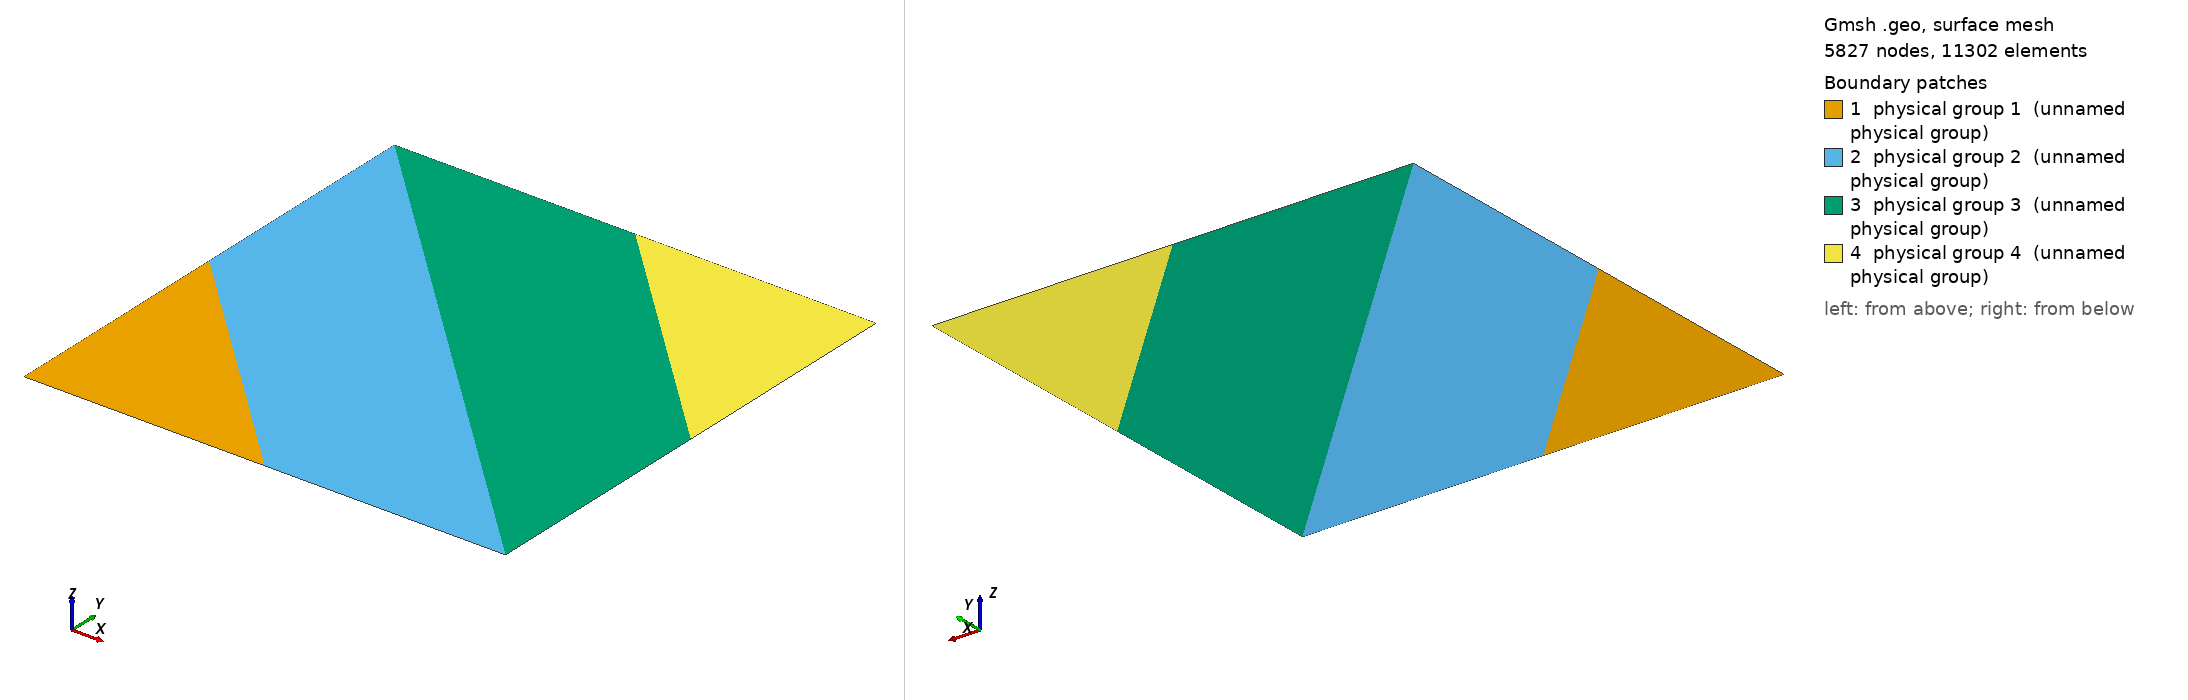

Gmsh geometry script, surface-meshed: 5827 nodes, 11302 surface elements. Boundary patches (legend numbers): 1 physical group 1 (unnamed physical group), 2 physical group 2 (unnamed physical group), 3 physical group 3 (unnamed physical group), 4 physical group 4 (unnamed physical group). Left view from above one corner, right view from below the opposite corner. Legend entries are the model's physical surfaces. The drawing asked Gmsh for element sizes between 1% and 20% of the model's largest extent; the script's own settings can give other sizes.

=== coarse3_def.geo (drawn) ===
Point(1)={0.0, 0.0, 0.0, 0.01};
Point(2)={0.16666666666666666, 0.0, 0.0, 0.01};
Point(3)={0.08333333333333333, 0.08333333333333333, 0.0, 0.01};
Point(4)={0.3333333333333333, 0.0, 0.0, 0.01};
Point(5)={0.25, 0.08333333333333333, 0.0, 0.02};
Point(6)={0.5, 0.0, 0.0, 0.02};
Point(7)={0.41666666666666663, 0.08333333333333333, 0.0, 0.02};
Point(8)={0.6666666666666666, 0.0, 0.0, 0.02};
Point(9)={0.5833333333333333, 0.08333333333333333, 0.0, 0.02};
Point(10)={0.8333333333333333, 0.0, 0.0, 0.02};
Point(11)={0.7499999999999999, 0.08333333333333333, 0.0, 0.02};
Point(12)={0.9999999999999999, 0.0, 0.0, 0.02};
Point(13)={0.9166666666666665, 0.08333333333333333, 0.0, 0.02};
Point(14)={0.0, 0.16666666666666666, 0.0, 0.01};
Point(15)={0.16666666666666666, 0.16666666666666666, 0.0, 0.01};
Point(16)={0.3333333333333333, 0.16666666666666666, 0.0, 0.02};
Point(17)={0.5, 0.16666666666666666, 0.0, 0.02};
Point(18)={0.6666666666666666, 0.16666666666666666, 0.0, 0.02};
Point(19)={0.8333333333333333, 0.16666666666666666, 0.0, 0.02};
Point(20)={0.08333333333333333, 0.25, 0.0, 0.02};
Point(21)={0.25, 0.25, 0.0, 0.01};
Point(22)={0.41666666666666663, 0.25, 0.0, 0.01};
Point(23)={0.5833333333333334, 0.25, 0.0, 0.01};
Point(24)={0.75, 0.25, 0.0, 0.01};
Point(25)={0.0, 0.3333333333333333, 0.0, 0.01};
Point(26)={0.16666666666666669, 0.3333333333333333, 0.0, 0.02};
Point(27)={0.3333333333333333, 0.3333333333333333, 0.0, 0.02};
Point(28)={0.5, 0.3333333333333333, 0.0, 0.02};
Point(29)={0.6666666666666666, 0.3333333333333333, 0.0, 0.02};
Point(30)={0.08333333333333333, 0.41666666666666663, 0.0, 0.02};
Point(31)={0.25, 0.41666666666666663, 0.0, 0.02};
Point(32)={0.41666666666666663, 0.41666666666666663, 0.0, 0.02};
Point(33)={0.5833333333333334, 0.41666666666666663, 0.0, 0.02};
Point(34)={0.0, 0.49999999999999994, 0.0, 0.01};
Point(35)={0.16666666666666669, 0.49999999999999994, 0.0, 0.02};
Point(36)={0.3333333333333333, 0.49999999999999994, 0.0, 0.02};
Point(37)={0.5, 0.49999999999999994, 0.0, 0.02};
Point(38)={0.08333333333333333, 0.5833333333333333, 0.0, 0.02};
Point(39)={0.25, 0.5833333333333333, 0.0, 0.02};
Point(40)={0.41666666666666663, 0.5833333333333333, 0.0, 0.02};
Point(41)={0.0, 0.6666666666666666, 0.0, 0.01};
Point(42)={0.16666666666666669, 0.6666666666666666, 0.0, 0.02};
Point(43)={0.3333333333333333, 0.6666666666666666, 0.0, 0.02};
Point(44)={0.08333333333333336, 0.75, 0.0, 0.02};
Point(45)={0.25, 0.75, 0.0, 0.02};
Point(46)={2.7755575615628914e-17, 0.8333333333333334, 0.0, 0.01};
Point(47)={0.16666666666666669, 0.8333333333333334, 0.0, 0.02};
Point(48)={0.08333333333333336, 0.9166666666666667, 0.0, 0.02};
Point(49)={2.7755575615628914e-17, 1.0, 0.0, 0.01};
Point(50)={0.16666666666666669, 1.0, 0.0, 0.01};
Point(51)={0.25, 0.9166666666666667, 0.0, 0.02};
Point(52)={0.3333333333333333, 0.8333333333333334, 0.0, 0.02};
Point(53)={0.3333333333333333, 1.0, 0.0, 0.01};
Point(54)={0.41666666666666663, 0.75, 0.0, 0.02};
Point(55)={0.41666666666666663, 0.9166666666666667, 0.0, 0.02};
Point(56)={0.5, 0.6666666666666666, 0.0, 0.02};
Point(57)={0.5, 0.8333333333333334, 0.0, 0.02};
Point(58)={0.5, 1.0, 0.0, 0.01};
Point(59)={0.5833333333333333, 0.5833333333333333, 0.0, 0.02};
Point(60)={0.5833333333333333, 0.75, 0.0, 0.02};
Point(61)={0.5833333333333333, 0.9166666666666667, 0.0, 0.02};
Point(62)={0.6666666666666666, 0.49999999999999994, 0.0, 0.02};
Point(63)={0.6666666666666666, 0.6666666666666666, 0.0, 0.02};
Point(64)={0.6666666666666666, 0.8333333333333334, 0.0, 0.02};
Point(65)={0.75, 0.41666666666666663, 0.0, 0.01};
Point(66)={0.7499999999999999, 0.5833333333333333, 0.0, 0.01};
Point(67)={0.7499999999999999, 0.75, 0.0, 0.01};
Point(68)={0.8333333333333333, 0.3333333333333333, 0.0, 0.02};
Point(69)={0.8333333333333333, 0.49999999999999994, 0.0, 0.02};
Point(70)={0.8333333333333333, 0.6666666666666666, 0.0, 0.02};
Point(71)={0.9166666666666666, 0.25, 0.0, 0.02};
Point(72)={0.9166666666666666, 0.41666666666666663, 0.0, 0.02};
Point(73)={0.9166666666666665, 0.5833333333333333, 0.0, 0.02};
Point(74)={0.9999999999999999, 0.16666666666666666, 0.0, 0.02};
Point(75)={0.9999999999999999, 0.3333333333333333, 0.0, 0.02};
Point(76)={0.9999999999999999, 0.49999999999999994, 0.0, 0.02};
Point(77)={0.6666666666666666, 1.0, 0.0, 0.01};
Point(78)={0.7499999999999999, 0.9166666666666667, 0.0, 0.02};
Point(79)={0.8333333333333333, 0.8333333333333334, 0.0, 0.01};
Point(80)={0.9166666666666665, 0.75, 0.0, 0.02};
Point(81)={0.9999999999999999, 0.6666666666666666, 0.0, 0.01};
Point(82)={0.8333333333333333, 1.0, 0.0, 0.01};
Point(83)={0.9166666666666665, 0.9166666666666667, 0.0, 0.01};
Point(84)={0.9999999999999999, 0.8333333333333334, 0.0, 0.01};
Point(85)={0.9999999999999999, 1.0, 0.0, 0.01};

Line(1)={1,2};
Line(2)={2,3};
Line(3)={3,1};
Line(4)={2,4};
Line(5)={4,5};
Line(6)={5,2};
Line(7)={4,6};
Line(8)={6,7};
Line(9)={7,4};
Line(10)={6,8};
Line(11)={8,9};
Line(12)={9,7};
Line(13)={8,10};
Line(14)={10,11};
Line(15)={11,9};
Line(16)={10,12};
Line(17)={12,13};
Line(18)={13,11};
Line(19)={3,14};
Line(20)={14,1};
Line(21)={5,15};
Line(22)={15,3};
Line(23)={7,16};
Line(24)={16,5};
Line(25)={9,17};
Line(26)={17,16};
Line(27)={11,18};
Line(28)={18,17};
Line(29)={13,19};
Line(30)={19,18};
Line(31)={15,20};
Line(32)={20,14};
Line(33)={16,21};
Line(34)={21,15};
Line(35)={17,22};
Line(36)={22,21};
Line(37)={18,23};
Line(38)={23,22};
Line(39)={19,24};
Line(40)={24,23};
Line(41)={20,25};
Line(42)={25,14};
Line(43)={21,26};
Line(44)={26,20};
Line(45)={22,27};
Line(46)={27,26};
Line(47)={23,28};
Line(48)={28,27};
Line(49)={24,29};
Line(50)={29,28};
Line(51)={26,30};
Line(52)={30,25};
Line(53)={27,31};
Line(54)={31,30};
Line(55)={28,32};
Line(56)={32,31};
Line(57)={29,33};
Line(58)={33,32};
Line(59)={30,34};
Line(60)={34,25};
Line(61)={31,35};
Line(62)={35,34};
Line(63)={32,36};
Line(64)={36,35};
Line(65)={33,37};
Line(66)={37,36};
Line(67)={36,39};
Line(68)={39,38};
Line(69)={38,35};
Line(70)={37,40};
Line(71)={40,39};
Line(72)={38,34};
Line(73)={38,41};
Line(74)={41,34};
Line(75)={39,42};
Line(76)={42,41};
Line(77)={40,43};
Line(78)={43,42};
Line(79)={43,45};
Line(80)={45,44};
Line(81)={44,42};
Line(82)={44,41};
Line(83)={45,47};
Line(84)={47,46};
Line(85)={46,44};
Line(86)={46,41};
Line(87)={47,48};
Line(88)={48,46};
Line(89)={48,49};
Line(90)={49,46};
Line(91)={47,50};
Line(92)={50,48};
Line(93)={50,49};
Line(94)={45,51};
Line(95)={51,50};
Line(96)={43,52};
Line(97)={52,51};
Line(98)={52,53};
Line(99)={53,51};
Line(100)={53,50};
Line(101)={40,54};
Line(102)={54,52};
Line(103)={54,55};
Line(104)={55,53};
Line(105)={37,56};
Line(106)={56,54};
Line(107)={56,57};
Line(108)={57,55};
Line(109)={57,58};
Line(110)={58,55};
Line(111)={58,53};
Line(112)={33,59};
Line(113)={59,56};
Line(114)={59,60};
Line(115)={60,57};
Line(116)={60,61};
Line(117)={61,58};
Line(118)={29,62};
Line(119)={62,59};
Line(120)={62,63};
Line(121)={63,60};
Line(122)={63,64};
Line(123)={64,61};
Line(124)={24,65};
Line(125)={65,62};
Line(126)={65,66};
Line(127)={66,63};
Line(128)={66,67};
Line(129)={67,64};
Line(130)={19,68};
Line(131)={68,65};
Line(132)={68,69};
Line(133)={69,66};
Line(134)={69,70};
Line(135)={70,67};
Line(136)={13,71};
Line(137)={71,68};
Line(138)={71,72};
Line(139)={72,69};
Line(140)={72,73};
Line(141)={73,70};
Line(142)={12,74};
Line(143)={74,71};
Line(144)={74,75};
Line(145)={75,72};
Line(146)={75,76};
Line(147)={76,73};
Line(148)={61,77};
Line(149)={77,58};
Line(150)={64,78};
Line(151)={78,77};
Line(152)={67,79};
Line(153)={79,78};
Line(154)={70,80};
Line(155)={80,79};
Line(156)={73,81};
Line(157)={81,80};
Line(158)={76,81};
Line(159)={78,82};
Line(160)={82,77};
Line(161)={79,83};
Line(162)={83,82};
Line(163)={80,84};
Line(164)={84,83};
Line(165)={81,84};
Line(166)={83,85};
Line(167)={85,82};
Line(168)={84,85};

Curve Loop(1)={1, 2, 3};
Plane Surface(1)={1};
Curve Loop(2)={4, 5, 6};
Plane Surface(2)={2};
Curve Loop(3)={7, 8, 9};
Plane Surface(3)={3};
Curve Loop(4)={10, 11, 12, -8};
Plane Surface(4)={4};
Curve Loop(5)={13, 14, 15, -11};
Plane Surface(5)={5};
Curve Loop(6)={16, 17, 18, -14};
Plane Surface(6)={6};
Curve Loop(7)={19, 20, -3};
Plane Surface(7)={7};
Curve Loop(8)={21, 22, -2, -6};
Plane Surface(8)={8};
Curve Loop(9)={23, 24, -5, -9};
Plane Surface(9)={9};
Curve Loop(10)={25, 26, -23, -12};
Plane Surface(10)={10};
Curve Loop(11)={27, 28, -25, -15};
Plane Surface(11)={11};
Curve Loop(12)={29, 30, -27, -18};
Plane Surface(12)={12};
Curve Loop(13)={31, 32, -19, -22};
Plane Surface(13)={13};
Curve Loop(14)={33, 34, -21, -24};
Plane Surface(14)={14};
Curve Loop(15)={35, 36, -33, -26};
Plane Surface(15)={15};
Curve Loop(16)={37, 38, -35, -28};
Plane Surface(16)={16};
Curve Loop(17)={39, 40, -37, -30};
Plane Surface(17)={17};
Curve Loop(18)={41, 42, -32};
Plane Surface(18)={18};
Curve Loop(19)={43, 44, -31, -34};
Plane Surface(19)={19};
Curve Loop(20)={45, 46, -43, -36};
Plane Surface(20)={20};
Curve Loop(21)={47, 48, -45, -38};
Plane Surface(21)={21};
Curve Loop(22)={49, 50, -47, -40};
Plane Surface(22)={22};
Curve Loop(23)={51, 52, -41, -44};
Plane Surface(23)={23};
Curve Loop(24)={53, 54, -51, -46};
Plane Surface(24)={24};
Curve Loop(25)={55, 56, -53, -48};
Plane Surface(25)={25};
Curve Loop(26)={57, 58, -55, -50};
Plane Surface(26)={26};
Curve Loop(27)={59, 60, -52};
Plane Surface(27)={27};
Curve Loop(28)={61, 62, -59, -54};
Plane Surface(28)={28};
Curve Loop(29)={63, 64, -61, -56};
Plane Surface(29)={29};
Curve Loop(30)={65, 66, -63, -58};
Plane Surface(30)={30};
Curve Loop(31)={67, 68, 69, -64};
Plane Surface(31)={31};
Curve Loop(32)={70, 71, -67, -66};
Plane Surface(32)={32};
Curve Loop(33)={-69, 72, -62};
Plane Surface(33)={33};
Curve Loop(34)={73, 74, -72};
Plane Surface(34)={34};
Curve Loop(35)={75, 76, -73, -68};
Plane Surface(35)={35};
Curve Loop(36)={77, 78, -75, -71};
Plane Surface(36)={36};
Curve Loop(37)={79, 80, 81, -78};
Plane Surface(37)={37};
Curve Loop(38)={-81, 82, -76};
Plane Surface(38)={38};
Curve Loop(39)={83, 84, 85, -80};
Plane Surface(39)={39};
Curve Loop(40)={-85, 86, -82};
Plane Surface(40)={40};
Curve Loop(41)={87, 88, -84};
Plane Surface(41)={41};
Curve Loop(42)={89, 90, -88};
Plane Surface(42)={42};
Curve Loop(43)={91, 92, -87};
Plane Surface(43)={43};
Curve Loop(44)={93, -89, -92};
Plane Surface(44)={44};
Curve Loop(45)={94, 95, -91, -83};
Plane Surface(45)={45};
Curve Loop(46)={96, 97, -94, -79};
Plane Surface(46)={46};
Curve Loop(47)={98, 99, -97};
Plane Surface(47)={47};
Curve Loop(48)={100, -95, -99};
Plane Surface(48)={48};
Curve Loop(49)={101, 102, -96, -77};
Plane Surface(49)={49};
Curve Loop(50)={103, 104, -98, -102};
Plane Surface(50)={50};
Curve Loop(51)={105, 106, -101, -70};
Plane Surface(51)={51};
Curve Loop(52)={107, 108, -103, -106};
Plane Surface(52)={52};
Curve Loop(53)={109, 110, -108};
Plane Surface(53)={53};
Curve Loop(54)={111, -104, -110};
Plane Surface(54)={54};
Curve Loop(55)={112, 113, -105, -65};
Plane Surface(55)={55};
Curve Loop(56)={114, 115, -107, -113};
Plane Surface(56)={56};
Curve Loop(57)={116, 117, -109, -115};
Plane Surface(57)={57};
Curve Loop(58)={118, 119, -112, -57};
Plane Surface(58)={58};
Curve Loop(59)={120, 121, -114, -119};
Plane Surface(59)={59};
Curve Loop(60)={122, 123, -116, -121};
Plane Surface(60)={60};
Curve Loop(61)={124, 125, -118, -49};
Plane Surface(61)={61};
Curve Loop(62)={126, 127, -120, -125};
Plane Surface(62)={62};
Curve Loop(63)={128, 129, -122, -127};
Plane Surface(63)={63};
Curve Loop(64)={130, 131, -124, -39};
Plane Surface(64)={64};
Curve Loop(65)={132, 133, -126, -131};
Plane Surface(65)={65};
Curve Loop(66)={134, 135, -128, -133};
Plane Surface(66)={66};
Curve Loop(67)={136, 137, -130, -29};
Plane Surface(67)={67};
Curve Loop(68)={138, 139, -132, -137};
Plane Surface(68)={68};
Curve Loop(69)={140, 141, -134, -139};
Plane Surface(69)={69};
Curve Loop(70)={142, 143, -136, -17};
Plane Surface(70)={70};
Curve Loop(71)={144, 145, -138, -143};
Plane Surface(71)={71};
Curve Loop(72)={146, 147, -140, -145};
Plane Surface(72)={72};
Curve Loop(73)={148, 149, -117};
Plane Surface(73)={73};
Curve Loop(74)={150, 151, -148, -123};
Plane Surface(74)={74};
Curve Loop(75)={152, 153, -150, -129};
Plane Surface(75)={75};
Curve Loop(76)={154, 155, -152, -135};
Plane Surface(76)={76};
Curve Loop(77)={156, 157, -154, -141};
Plane Surface(77)={77};
Curve Loop(78)={158, -156, -147};
Plane Surface(78)={78};
Curve Loop(79)={159, 160, -151};
Plane Surface(79)={79};
Curve Loop(80)={161, 162, -159, -153};
Plane Surface(80)={80};
Curve Loop(81)={163, 164, -161, -155};
Plane Surface(81)={81};
Curve Loop(82)={165, -163, -157};
Plane Surface(82)={82};
Curve Loop(83)={166, 167, -162};
Plane Surface(83)={83};
Curve Loop(84)={168, -166, -164};
Plane Surface(84)={84};



Physical Point(201) = {1};
Physical Point(202) = {85};
Physical Surface(1) = {1, 2, 3, 7, 8, 9, 13, 14, 18, 19, 23, 27};
Physical Surface(2) = {34, 33, 28, 24, 20, 15, 10, 4, 40, 38, 35, 31, 29, 25, 21, 16, 11, 5, 42, 41, 39, 37, 36, 32, 30, 26, 22, 17, 12, 6};
Physical Surface(3) = {44, 43, 45, 46, 49, 51, 55, 58, 61, 64, 67, 70, 48, 47, 50, 52, 56, 59, 62, 65, 68, 71, 54, 53, 57, 60, 63, 66, 69, 72};
Physical Surface(4) = {73, 74, 75, 76, 77, 78, 79, 80, 81, 82, 83, 84};
